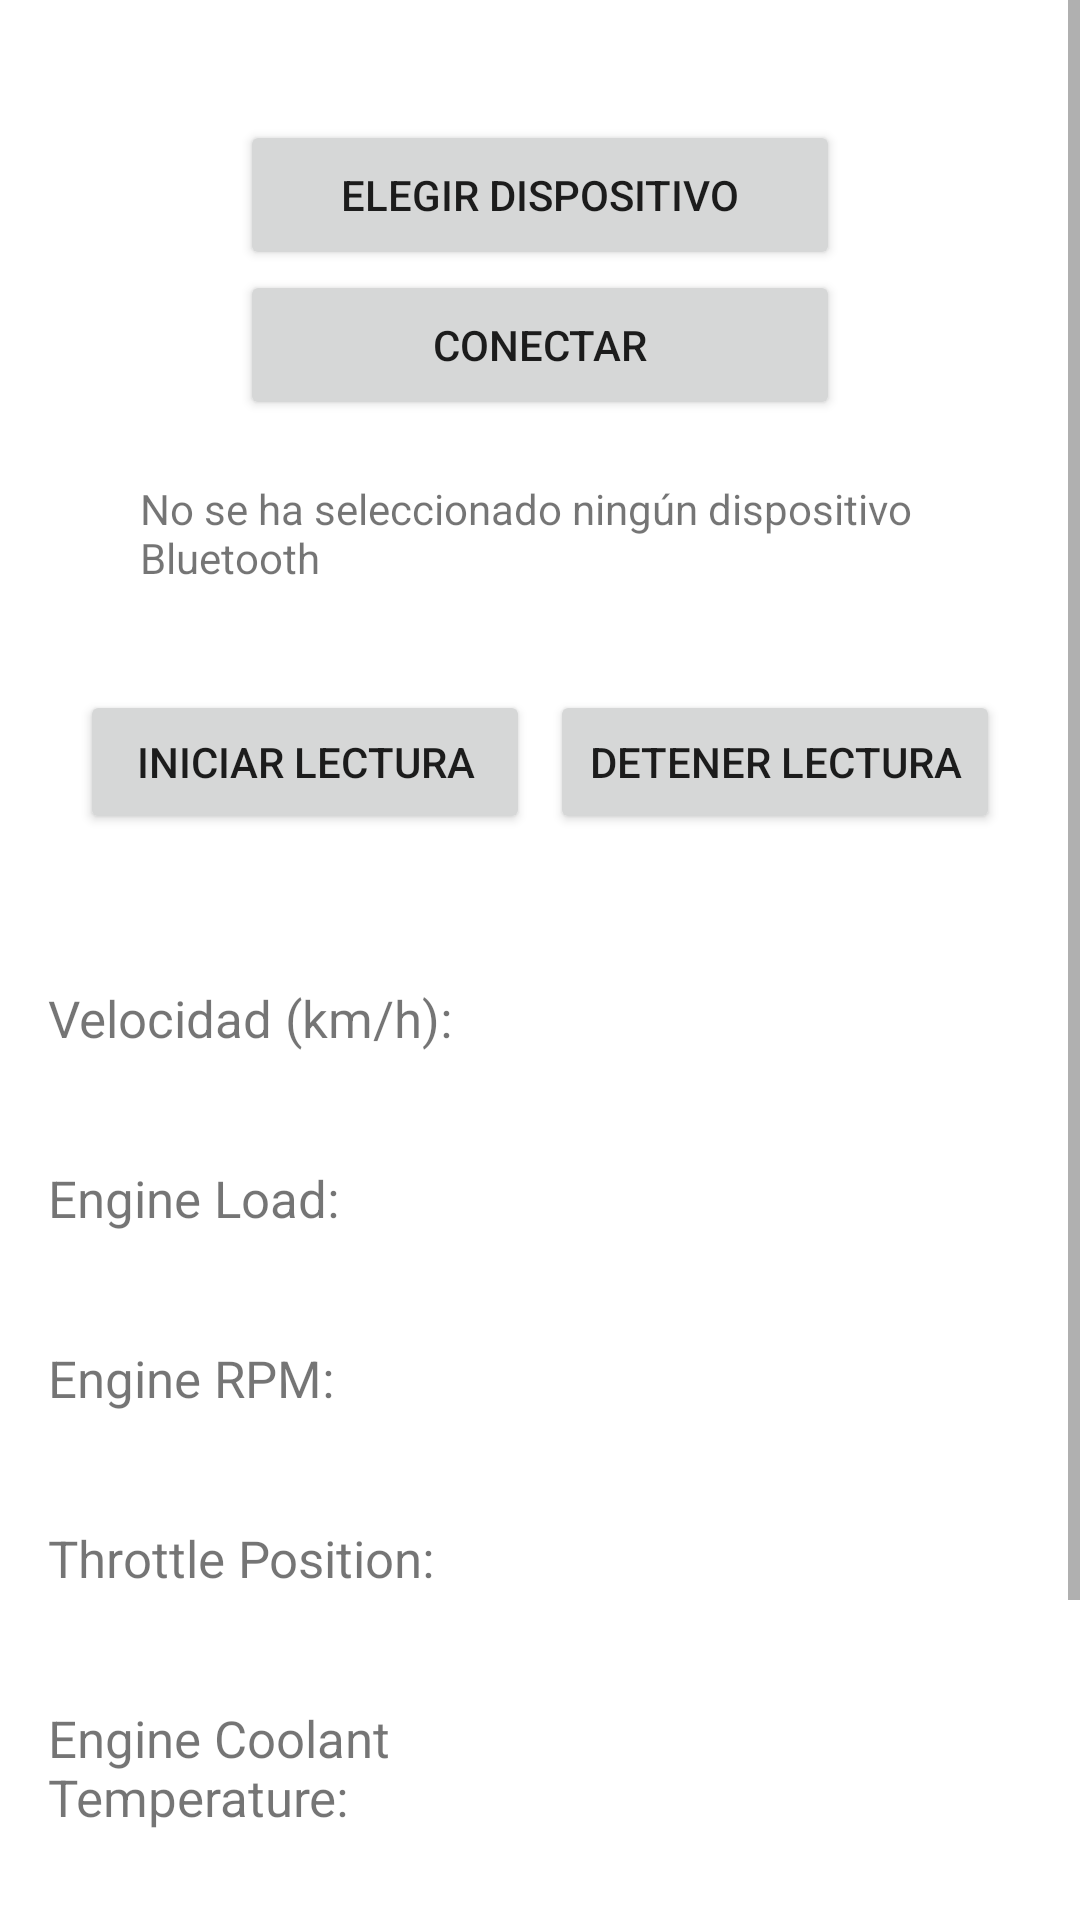

The Android layout XML behind this screen, and the referenced resources:
<!-- AndroidManifest.xml: application theme Theme.OBDApp -->
<!-- res/layout/activity_main.xml -->
<?xml version="1.0" encoding="utf-8"?>
<ScrollView xmlns:android="http://schemas.android.com/apk/res/android"
    xmlns:app="http://schemas.android.com/apk/res-auto"
    xmlns:tools="http://schemas.android.com/tools"
    android:id="@+id/scrollView"
    android:layout_width="match_parent"
    android:layout_height="match_parent">

    <androidx.constraintlayout.widget.ConstraintLayout
        android:layout_width="match_parent"
        android:layout_height="wrap_content"
        tools:context=".MainActivity">

        
        <Button
            android:id="@+id/bChooseDevice"
            android:layout_width="200dp"
            android:layout_height="50dp"
            android:layout_marginTop="40dp"
            android:text="@string/btnElegirDispositivo"
            app:layout_constraintTop_toTopOf="parent"
            app:layout_constraintStart_toStartOf="parent"
            app:layout_constraintEnd_toEndOf="parent" />

        
        <Button
            android:id="@+id/bConnect"
            android:layout_width="200dp"
            android:layout_height="50dp"
            android:text="@string/btnConectar"
            app:layout_constraintTop_toBottomOf="@+id/bChooseDevice"
            app:layout_constraintStart_toStartOf="parent"
            app:layout_constraintEnd_toEndOf="parent"
            tools:ignore="MissingConstraints" />

        
        <TextView
            android:id="@+id/info"
            android:layout_width="267dp"
            android:layout_height="40dp"
            android:layout_marginStart="8dp"
            android:layout_marginTop="20dp"
            android:layout_marginEnd="8dp"
            android:text="@string/msgNingunDispositivoBluetooth"
            app:layout_constraintEnd_toEndOf="parent"
            app:layout_constraintStart_toStartOf="parent"
            app:layout_constraintTop_toBottomOf="@+id/bConnect"
            tools:ignore="MissingConstraints" />

        
        <Button
            android:id="@+id/bStart"
            android:layout_width="150dp"
            android:layout_height="wrap_content"
            android:layout_marginStart="20dp"
            android:layout_marginTop="30dp"
            android:text="@string/btnIniciarLectura"
            app:layout_constraintEnd_toStartOf="@+id/bStop"
            app:layout_constraintStart_toStartOf="parent"
            app:layout_constraintTop_toBottomOf="@+id/info"
            tools:layout_editor_absoluteY="315dp"
            tools:ignore="MissingConstraints" />

        
        <Button
            android:id="@+id/bStop"
            android:layout_width="150dp"
            android:layout_height="wrap_content"
            android:layout_marginEnd="20dp"
            android:layout_marginTop="30dp"
            android:text="@string/btnDetenerLectura"
            app:layout_constraintStart_toEndOf="@+id/bStart"
            app:layout_constraintEnd_toEndOf="parent"
            app:layout_constraintTop_toBottomOf="@+id/info"
            tools:ignore="MissingConstraints" />

        
        
        <TextView
            android:id="@+id/command_SpeedLabel"
            android:layout_width="175dp"
            android:layout_height="50dp"
            android:layout_marginStart="16dp"
            android:layout_marginTop="50dp"
            android:text="@string/labelVelocidad"
            android:textSize="17sp"
            app:layout_constraintStart_toStartOf="parent"
            app:layout_constraintTop_toBottomOf="@+id/bStart"
            tools:ignore="MissingConstraints" />

        
        
        <TextView
            android:id="@+id/command_EngineLoadLabel"
            android:layout_width="175dp"
            android:layout_height="50dp"
            android:layout_marginStart="16dp"
            android:layout_marginTop="10dp"
            android:text="@string/labelEngineLoad"
            android:textSize="17sp"
            app:layout_constraintStart_toStartOf="parent"
            app:layout_constraintTop_toBottomOf="@+id/command_SpeedLabel" />

        
        <TextView
            android:id="@+id/command_RPMLabel"
            android:layout_width="175dp"
            android:layout_height="50dp"
            android:layout_marginStart="16dp"
            android:layout_marginTop="10dp"
            android:text="@string/labelEngineRPM"
            android:textSize="17sp"
            app:layout_constraintStart_toStartOf="parent"
            app:layout_constraintTop_toBottomOf="@+id/command_EngineLoadLabel" />

        
        <TextView
            android:id="@+id/command_ThrottlePositionLabel"
            android:layout_width="175dp"
            android:layout_height="50dp"
            android:layout_marginStart="16dp"
            android:layout_marginTop="10dp"
            android:text="@string/labelThrottlePosition"
            android:textSize="17sp"
            app:layout_constraintStart_toStartOf="parent"
            app:layout_constraintTop_toBottomOf="@+id/command_RPMLabel" />

        
        
        <TextView
            android:id="@+id/command_EngineCoolantTemperatureLabel"
            android:layout_width="175dp"
            android:layout_height="50dp"
            android:layout_marginStart="16dp"
            android:layout_marginTop="10dp"
            android:text="@string/labelEngineCoolantTemperature"
            android:textSize="17sp"
            app:layout_constraintStart_toStartOf="parent"
            app:layout_constraintTop_toBottomOf="@+id/command_ThrottlePositionLabel" />

        
        
        <TextView
            android:id="@+id/command_SpeedResult"
            android:layout_width="175dp"
            android:layout_height="50dp"
            android:layout_marginStart="16dp"
            android:layout_marginTop="50dp"
            android:textSize="18sp"
            android:background="@drawable/textview_border"
            app:layout_constraintStart_toEndOf="@+id/command_SpeedLabel"
            app:layout_constraintTop_toBottomOf="@+id/bStop"
            app:layout_constraintEnd_toEndOf="parent"
            tools:ignore="MissingConstraints" />

        
        
        <TextView
            android:id="@+id/command_EngineLoadResult"
            android:layout_width="175dp"
            android:layout_height="50dp"
            android:layout_marginStart="16dp"
            android:layout_marginTop="10dp"
            android:textSize="18sp"
            android:background="@drawable/textview_border"
            app:layout_constraintStart_toEndOf="@+id/command_EngineLoadLabel"
            app:layout_constraintTop_toBottomOf="@+id/command_SpeedResult"
            app:layout_constraintEnd_toEndOf="parent" />

        
        <TextView
            android:id="@+id/command_RPMResult"
            android:layout_width="175dp"
            android:layout_height="50dp"
            android:layout_marginStart="16dp"
            android:layout_marginTop="10dp"
            android:textSize="18sp"
            android:background="@drawable/textview_border"
            app:layout_constraintStart_toEndOf="@+id/command_RPMLabel"
            app:layout_constraintTop_toBottomOf="@+id/command_EngineLoadResult"
            app:layout_constraintEnd_toEndOf="parent" />

        
        <TextView
            android:id="@+id/command_ThrottlePositionResult"
            android:layout_width="175dp"
            android:layout_height="50dp"
            android:layout_marginStart="16dp"
            android:layout_marginTop="10dp"
            android:textSize="18sp"
            android:background="@drawable/textview_border"
            app:layout_constraintStart_toEndOf="@+id/command_ThrottlePositionLabel"
            app:layout_constraintTop_toBottomOf="@+id/command_RPMResult"
            app:layout_constraintEnd_toEndOf="parent" />

        
        
        <TextView
            android:id="@+id/command_EngineCoolantTemperatureResult"
            android:layout_width="175dp"
            android:layout_height="50dp"
            android:layout_marginStart="16dp"
            android:layout_marginTop="10dp"
            android:textSize="18sp"
            android:background="@drawable/textview_border"
            app:layout_constraintStart_toEndOf="@+id/command_EngineCoolantTemperatureLabel"
            app:layout_constraintTop_toBottomOf="@+id/command_ThrottlePositionResult"
            app:layout_constraintEnd_toEndOf="parent" />

        
        <Button
            android:id="@+id/bExitApp"
            android:layout_width="200dp"
            android:layout_height="50dp"
            android:layout_marginTop="50dp"
            android:layout_marginBottom="50dp"
            android:text="@string/btnSalir"
            app:layout_constraintBottom_toBottomOf="parent"
            app:layout_constraintEnd_toEndOf="parent"
            app:layout_constraintStart_toStartOf="parent"
            app:layout_constraintTop_toBottomOf="@+id/command_EngineCoolantTemperatureResult" />

    </androidx.constraintlayout.widget.ConstraintLayout>

</ScrollView>
<!-- resources referenced by this layout -->
<resources>
  <!-- drawable textview_border (drawable-v24) -->
  <shape xmlns:android="http://schemas.android.com/apk/res/android"
      android:shape="rectangle" >
  
      <stroke
          android:width="0dp"
          android:color="#000000" />
  
  </shape>
  <string name="btnConectar">Conectar</string>
  <string name="btnDetenerLectura">Detener lectura</string>
  <string name="btnElegirDispositivo">Elegir dispositivo</string>
  <string name="btnIniciarLectura">Iniciar lectura</string>
  <string name="btnSalir">Salir</string>
  <string name="labelEngineCoolantTemperature">Engine Coolant Temperature:</string>
  <string name="labelEngineLoad">Engine Load:</string>
  <string name="labelEngineRPM">Engine RPM:</string>
  <string name="labelThrottlePosition">Throttle Position:</string>
  <string name="labelVelocidad">Velocidad (km/h):</string>
  <string name="msgNingunDispositivoBluetooth">No se ha seleccionado ningún dispositivo Bluetooth</string>
  <style name="Theme.OBDApp" parent="Theme.MaterialComponents.DayNight.DarkActionBar">
          
          <item name="colorPrimary">@color/purple_500</item>
          <item name="colorPrimaryVariant">@color/purple_700</item>
          <item name="colorOnPrimary">@color/white</item>
          
          <item name="colorSecondary">@color/teal_200</item>
          <item name="colorSecondaryVariant">@color/teal_700</item>
          <item name="colorOnSecondary">@color/black</item>
          
          <item name="android:statusBarColor" tools:targetApi="l">?attr/colorPrimaryVariant</item>
          
          <item name="android:windowBackground">@color/white</item>
      </style>
  <!-- not gathered from this repository: default colours our renderer supplied (Android Studio template values) -->
  <color name="purple_500">#FF6200EE</color>
  <color name="purple_700">#FF3700B3</color>
  <color name="teal_200">#FF03DAC5</color>
  <color name="teal_700">#FF018786</color>
  <color name="black">#FF000000</color>
  <color name="white">#FFFFFFFF</color>
</resources>
